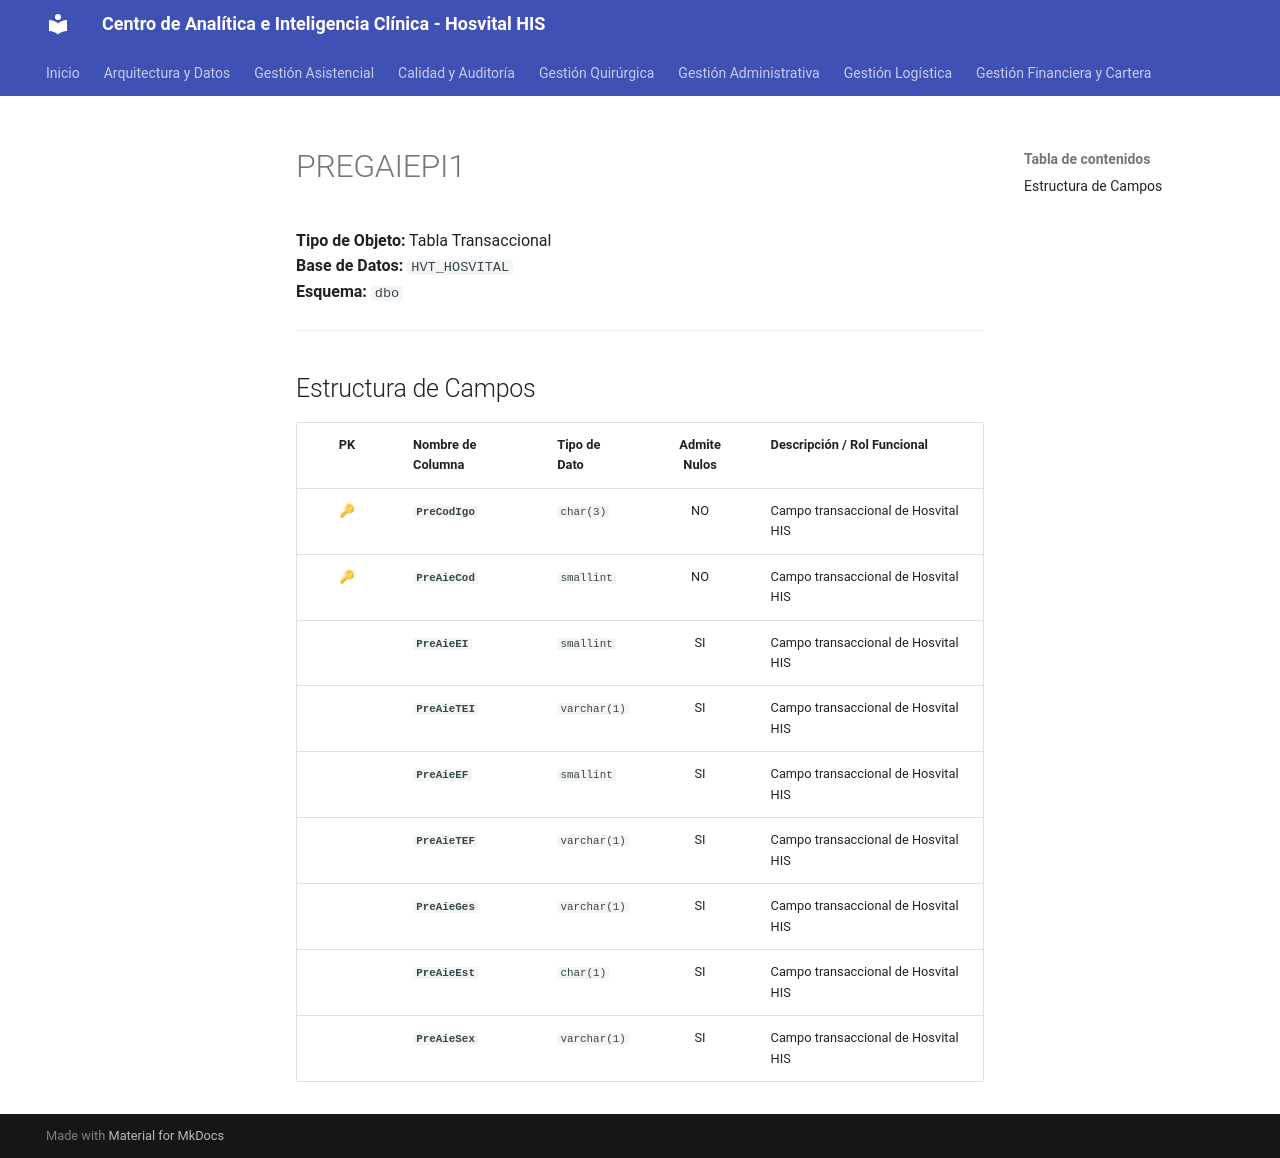

repository: SoporteSaludtech/superset-docs · page: diccionario-general/PREGAIEPI1/index.html · generator: mkdocs

# PREGAIEPI1

**Tipo de Objeto:** Tabla Transaccional  
**Base de Datos:** `HVT_HOSVITAL`  
**Esquema:** `dbo`

---

## Estructura de Campos

| PK | Nombre de Columna | Tipo de Dato | Admite Nulos | Descripción / Rol Funcional |
| :-: | :--- | :--- | :-: | :--- |
| 🔑 | **`PreCodIgo`** | `char(3)` | NO | Campo transaccional de Hosvital HIS |
| 🔑 | **`PreAieCod`** | `smallint` | NO | Campo transaccional de Hosvital HIS |
|  | **`PreAieEI`** | `smallint` | SI | Campo transaccional de Hosvital HIS |
|  | **`PreAieTEI`** | `varchar(1)` | SI | Campo transaccional de Hosvital HIS |
|  | **`PreAieEF`** | `smallint` | SI | Campo transaccional de Hosvital HIS |
|  | **`PreAieTEF`** | `varchar(1)` | SI | Campo transaccional de Hosvital HIS |
|  | **`PreAieGes`** | `varchar(1)` | SI | Campo transaccional de Hosvital HIS |
|  | **`PreAieEst`** | `char(1)` | SI | Campo transaccional de Hosvital HIS |
|  | **`PreAieSex`** | `varchar(1)` | SI | Campo transaccional de Hosvital HIS |
